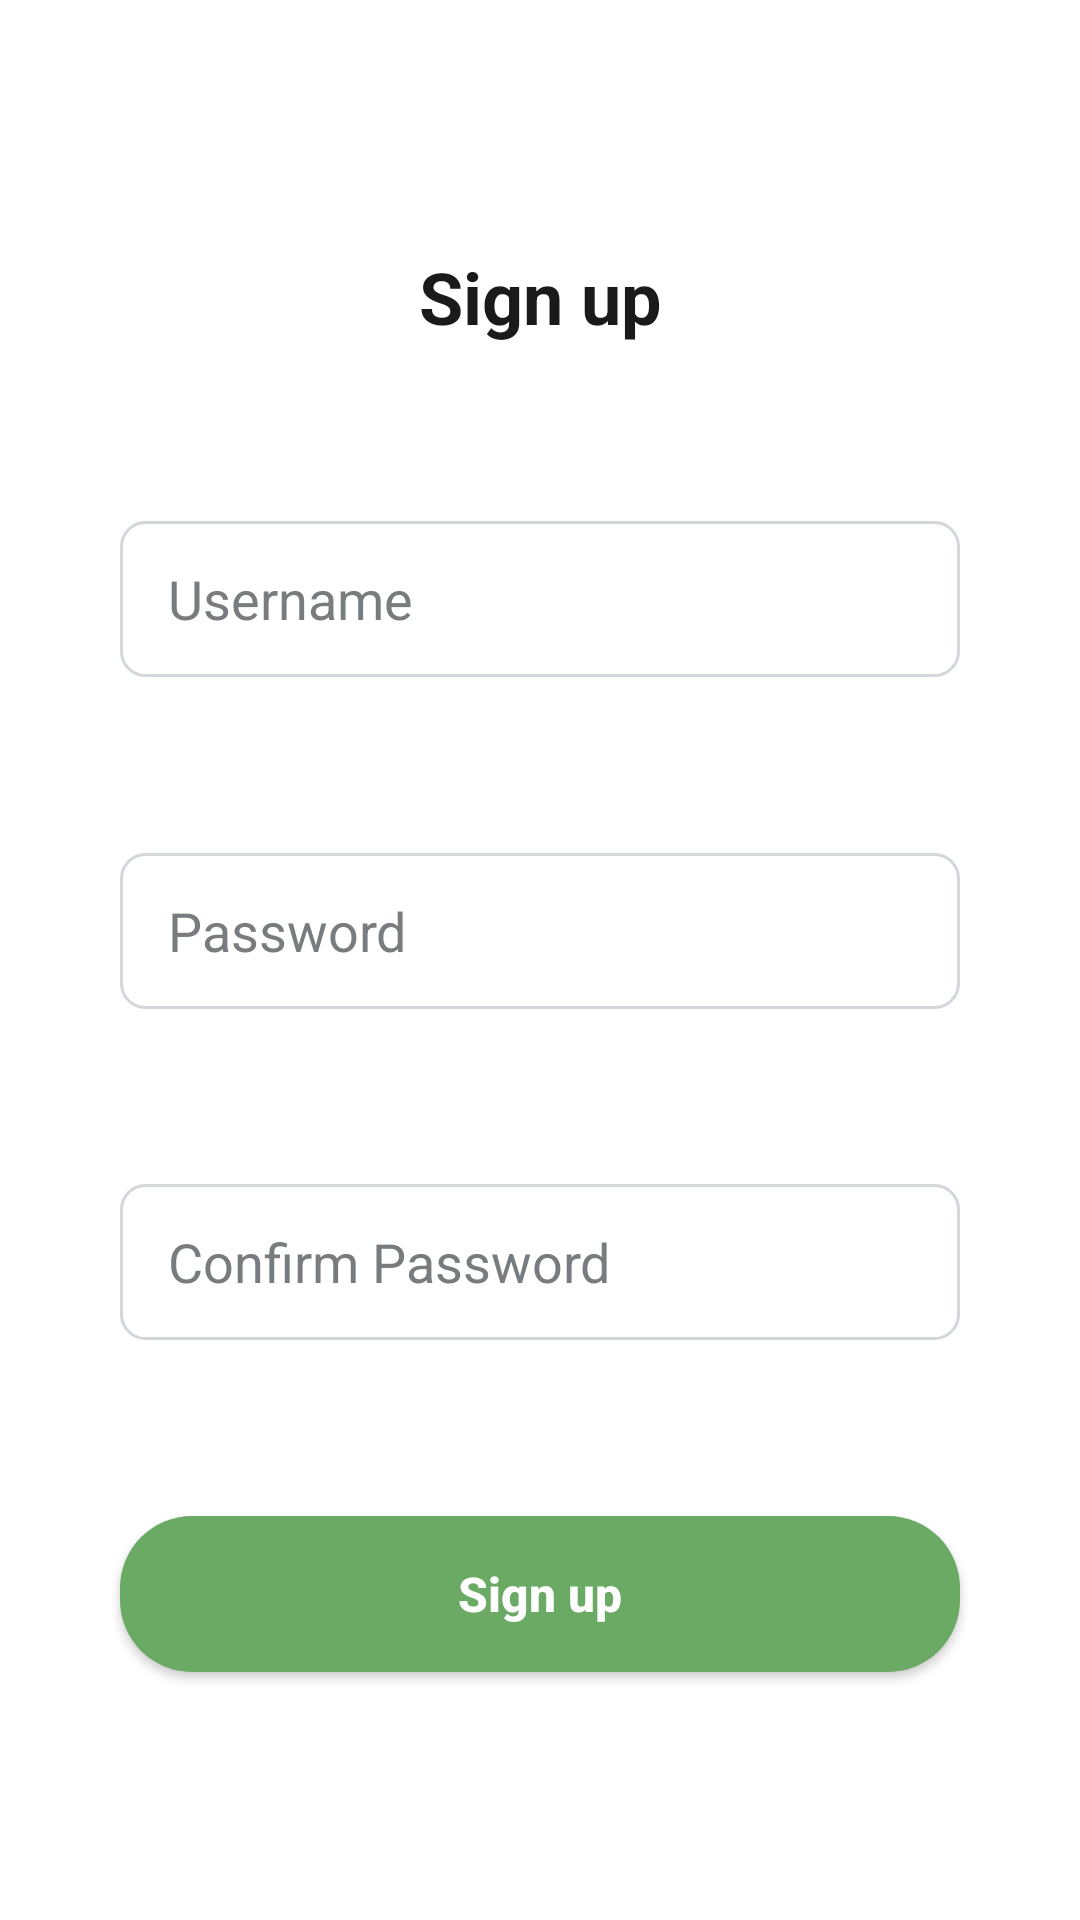

Layout XML and referenced resources for this Android screen:
<!-- AndroidManifest.xml: application theme Theme.Wordle -->
<!-- res/layout/activity_sign_up.xml -->
<?xml version="1.0" encoding="utf-8"?>
<androidx.constraintlayout.widget.ConstraintLayout xmlns:android="http://schemas.android.com/apk/res/android"
    xmlns:app="http://schemas.android.com/apk/res-auto"
    xmlns:tools="http://schemas.android.com/tools"
    android:id="@+id/register_root"
    android:layout_width="match_parent"
    android:layout_height="match_parent"
    android:paddingStart="24dp"
    android:paddingEnd="24dp"
    android:paddingTop="24dp"
    android:paddingBottom="24dp"
    android:background="@color/white"
    tools:context=".SignUpActivity">

    <TextView
        android:id="@+id/textView2"
        android:layout_width="wrap_content"
        android:layout_height="wrap_content"
        android:text="Sign up"
        android:textSize="24sp"
        android:textStyle="bold"
        android:textColor="@color/dark_text"
        app:layout_constraintBottom_toTopOf="@+id/et_username"
        app:layout_constraintEnd_toEndOf="parent"
        app:layout_constraintStart_toStartOf="parent"
        app:layout_constraintTop_toTopOf="parent" />

    <EditText
        android:id="@+id/et_username"
        android:layout_width="0dp"
        android:layout_height="52dp"
        android:layout_marginStart="16dp"
        android:layout_marginEnd="16dp"
        android:background="@drawable/edit_text_bg"
        android:hint="Username"
        android:textColorHint="@color/text_muted"
        android:textColor="@color/dark_text"
        android:inputType="textPersonName"
        android:paddingStart="16dp"
        android:paddingEnd="16dp"
        app:layout_constraintBottom_toTopOf="@+id/et_password"
        app:layout_constraintEnd_toEndOf="parent"
        app:layout_constraintStart_toStartOf="parent"
        app:layout_constraintTop_toBottomOf="@+id/textView2" />

    <EditText
        android:id="@+id/et_password"
        android:layout_width="0dp"
        android:layout_height="52dp"
        android:layout_marginStart="16dp"
        android:layout_marginEnd="16dp"
        android:background="@drawable/edit_text_bg"
        android:hint="Password"
        android:textColorHint="@color/text_muted"
        android:textColor="@color/dark_text"
        android:inputType="textPassword"
        android:paddingStart="16dp"
        android:paddingEnd="16dp"
        app:layout_constraintBottom_toTopOf="@+id/et_confirm_password"
        app:layout_constraintEnd_toEndOf="parent"
        app:layout_constraintStart_toStartOf="parent"
        app:layout_constraintTop_toBottomOf="@+id/et_username" />

    <EditText
        android:id="@+id/et_confirm_password"
        android:layout_width="0dp"
        android:layout_height="52dp"
        android:layout_marginStart="16dp"
        android:layout_marginEnd="16dp"
        android:background="@drawable/edit_text_bg"
        android:hint="Confirm Password"
        android:textColorHint="@color/text_muted"
        android:textColor="@color/dark_text"
        android:inputType="textPassword"
        android:paddingStart="16dp"
        android:paddingEnd="16dp"
        app:layout_constraintBottom_toTopOf="@+id/btn_signup"
        app:layout_constraintEnd_toEndOf="parent"
        app:layout_constraintStart_toStartOf="parent"
        app:layout_constraintTop_toBottomOf="@+id/et_password" />

    <Button
        android:id="@+id/btn_signup"
        android:layout_width="0dp"
        android:layout_height="52dp"
        android:layout_marginStart="16dp"
        android:layout_marginEnd="16dp"
        android:background="@drawable/btn_primary"
        android:text="Sign up"
        android:textAllCaps="false"
        android:textColor="@color/white"
        android:textSize="16sp"
        android:textStyle="bold"
        app:layout_constraintBottom_toBottomOf="parent"
        app:layout_constraintEnd_toEndOf="parent"
        app:layout_constraintStart_toStartOf="parent"
        app:layout_constraintTop_toBottomOf="@+id/et_confirm_password" />

</androidx.constraintlayout.widget.ConstraintLayout>
<!-- resources referenced by this layout -->
<resources>
  <color name="dark_text">#1A1A1B</color>
  <color name="text_muted">#787C7E</color>
  <color name="white">#FFFFFF</color>
  <!-- drawable btn_primary (drawable) -->
  <?xml version="1.0" encoding="utf-8"?>
  <shape xmlns:android="http://schemas.android.com/apk/res/android"
      android:shape="rectangle">
      <solid android:color="@color/accent_green" />
      <corners android:radius="24dp" />
  </shape>
  <!-- drawable edit_text_bg (drawable) -->
  <?xml version="1.0" encoding="utf-8"?>
  <shape xmlns:android="http://schemas.android.com/apk/res/android"
      android:shape="rectangle">
      <solid android:color="@color/white" />
      <stroke android:width="1dp" android:color="@color/tile_border" />
      <corners android:radius="8dp" />
  </shape>
  <style name="Theme.Wordle" parent="Base.Theme.Wordle" />
  <color name="accent_green">#6AAA64</color>
  <color name="tile_border">#D3D6DA</color>
  <style name="Base.Theme.Wordle" parent="Theme.Material3.Light.NoActionBar">
          <item name="colorPrimary">@color/accent_green</item>
          <item name="colorOnPrimary">@color/white</item>
          <item name="colorSurface">@color/white</item>
          <item name="colorOnSurface">@color/dark_text</item>
          <item name="android:windowBackground">@color/white</item>
          <item name="android:statusBarColor">@color/white</item>
          <item name="android:windowLightStatusBar" tools:targetApi="23">true</item>
      </style>
</resources>
